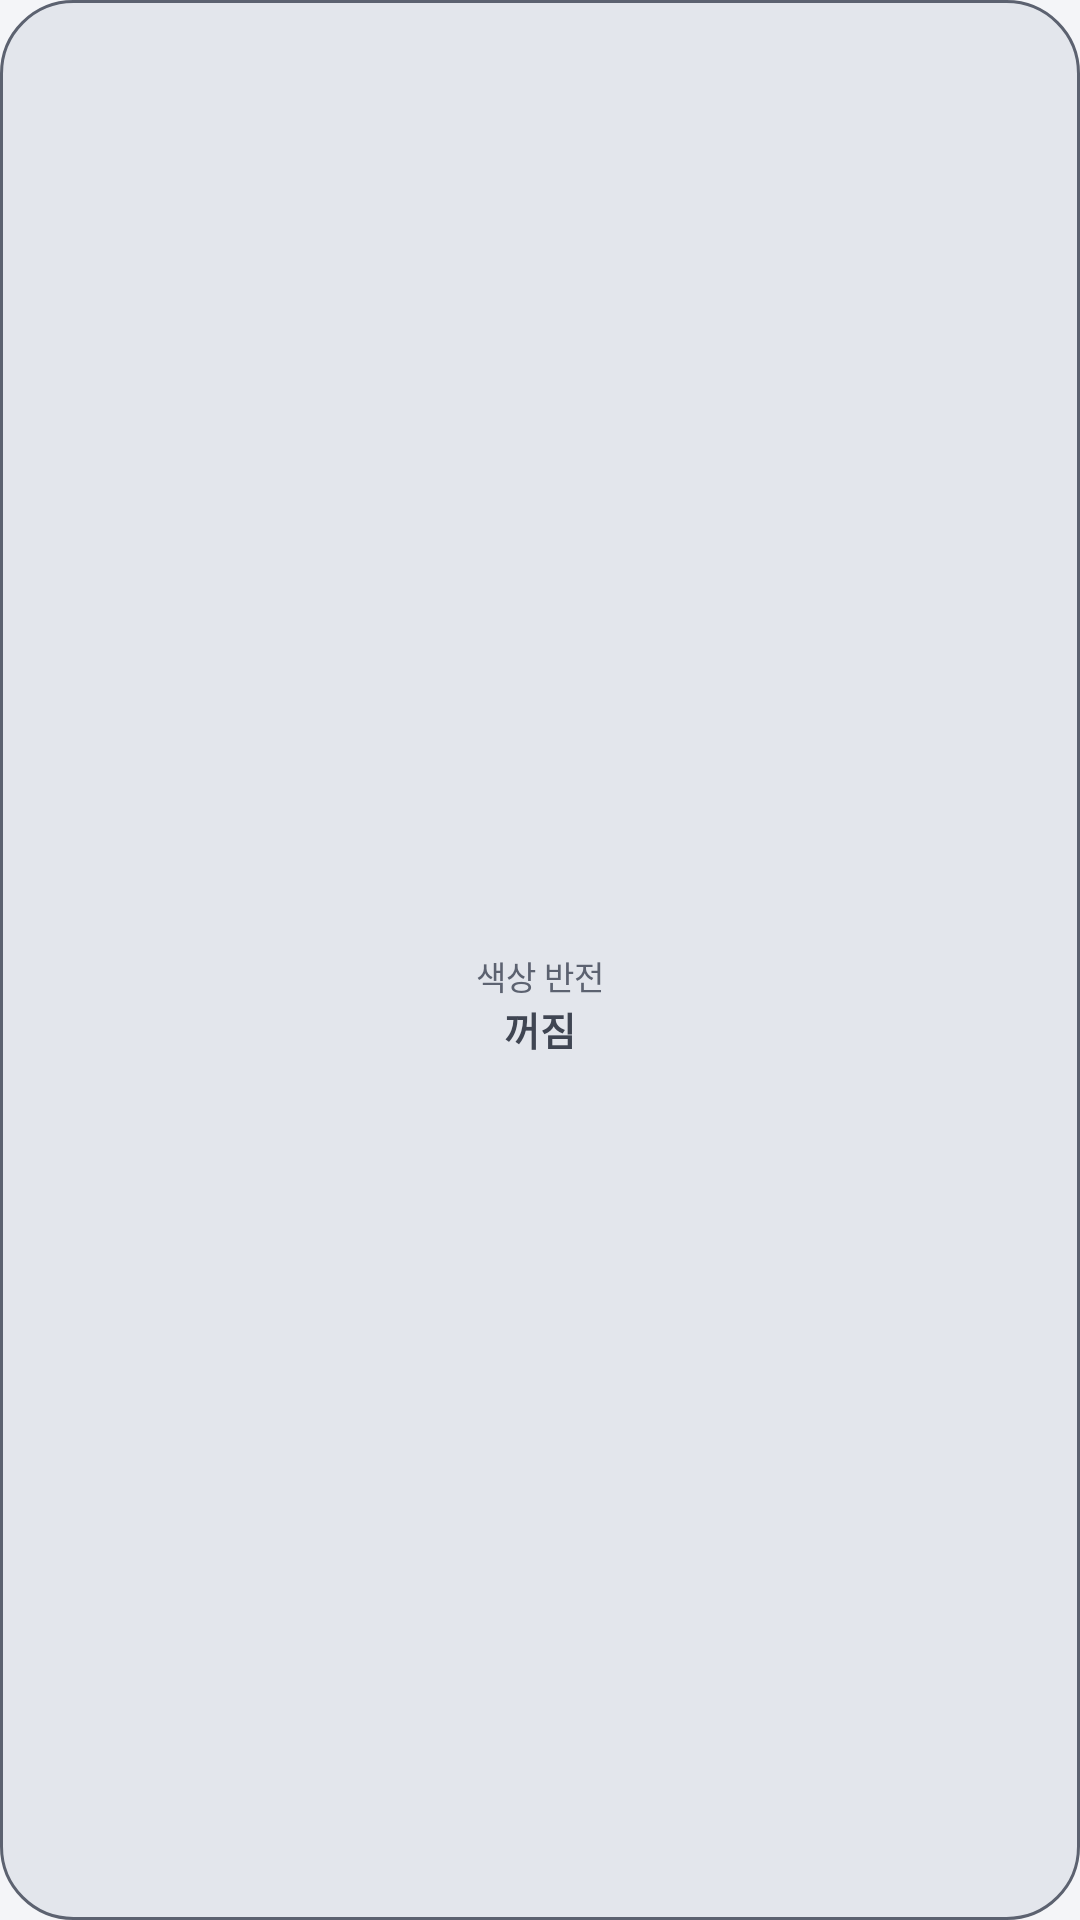

This screen was rendered from an Android layout file. Write that file and the resources it references.
<!-- AndroidManifest.xml: application theme AppTheme -->
<!-- res/layout/widget_toggle.xml -->
<?xml version="1.0" encoding="utf-8"?>
<LinearLayout xmlns:android="http://schemas.android.com/apk/res/android"
    android:id="@+id/widgetRoot"
    android:layout_width="match_parent"
    android:layout_height="match_parent"
    android:background="@drawable/bg_widget_off"
    android:gravity="center"
    android:orientation="vertical"
    android:padding="6dp">

    <ImageView
        android:id="@+id/widgetIcon"
        android:layout_width="28dp"
        android:layout_height="28dp"
        android:importantForAccessibility="no"
        android:src="@drawable/ic_tile" />

    <TextView
        android:id="@+id/widgetLabel"
        android:layout_width="wrap_content"
        android:layout_height="wrap_content"
        android:layout_marginTop="2dp"
        android:maxLines="1"
        android:text="@string/tile_label"
        android:textColor="@color/text_secondary"
        android:textSize="11sp" />

    <TextView
        android:id="@+id/widgetState"
        android:layout_width="wrap_content"
        android:layout_height="wrap_content"
        android:maxLines="1"
        android:text="@string/state_off"
        android:textColor="@color/toggle_off_fg"
        android:textSize="13sp"
        android:textStyle="bold" />
</LinearLayout>
<!-- resources referenced by this layout -->
<resources>
  <color name="text_secondary">#5C6270</color>
  <color name="toggle_off_fg">#3F4552</color>
  <!-- drawable bg_widget_off (drawable) -->
  <?xml version="1.0" encoding="utf-8"?>
  <shape xmlns:android="http://schemas.android.com/apk/res/android" android:shape="rectangle">
      <solid android:color="@color/toggle_off_bg" />
      <stroke android:width="1dp" android:color="@color/text_secondary" />
      <corners android:radius="24dp" />
  </shape>
  <string name="state_off">꺼짐</string>
  <string name="tile_label">색상 반전</string>
  <style name="AppTheme" parent="BaseTheme" />
  <color name="toggle_off_bg">#E3E6EC</color>
  <style name="BaseTheme" parent="@android:style/Theme.Material.Light.NoActionBar">
          <item name="android:colorAccent">@color/accent</item>
          <item name="android:colorPrimary">@color/accent</item>
          <item name="android:windowBackground">@color/bg</item>
          <item name="android:statusBarColor">@color/bg</item>
          <item name="android:navigationBarColor">@color/bg</item>
          <item name="android:windowLightStatusBar">true</item>
      </style>
  <color name="accent">#3D5AFE</color>
  <color name="bg">#F4F5F8</color>
</resources>
